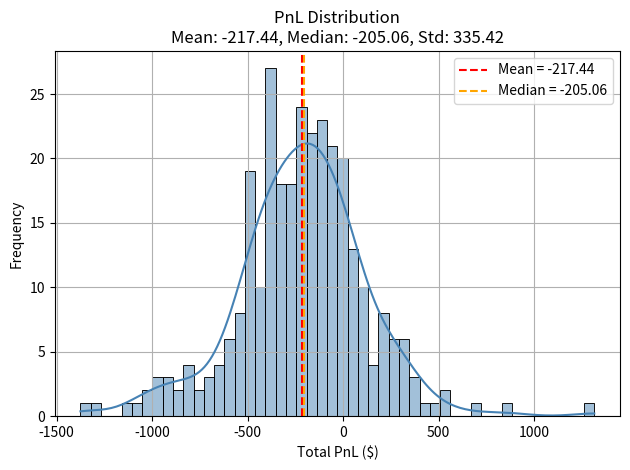

Here is the Python script that generated this plot:
import numpy as np
import pandas as pd
import matplotlib.pyplot as plt
import seaborn as sns
from scipy.stats import norm

# === Black-Scholes Pricing ===
def bs_price(S, K, T, r, sigma, option_type):
    if T <= 0:
        return max(S - K, 0) if option_type == 'call' else max(K - S, 0)
    d1 = (np.log(S / K) + (r + 0.5 * sigma**2) * T) / (sigma * np.sqrt(T))
    d2 = d1 - sigma * np.sqrt(T)
    if option_type == 'call':
        return S * norm.cdf(d1) - K * np.exp(-r * T) * norm.cdf(d2)
    else:
        return K * np.exp(-r * T) * norm.cdf(-d2) - S * norm.cdf(-d1)

# === IV Update Function ===
def update_iv(current_iv, daily_return):
    noise = np.random.normal(0, 0.01)
    if daily_return <= -0.029:
        d_iv = +0.10 + noise
    elif daily_return <= -0.01:
        d_iv = +0.02 + noise
    elif daily_return >= 0.029:
        d_iv = -0.05 + noise
    elif daily_return >= 0.01:
        d_iv = -0.02 + noise
    else:
        d_iv = noise
    return max(current_iv + d_iv, 0.01)

# === Two-Day Holding Diagonal Put Simulation ===
def run_diagonal_put_2day_simulation(
    num_days=252,
    num_trials=1,
    initial_price=60,
    r=0.045,
    sigma_annual=0.17,
    mu_annual=0.08,
    iv_put_long=0.8,
    iv_put_short=0.7,
    K_long_put_pct=0.90,
    K_short_put_pct=0.95,
    jump_prob=0.02,
    jump_std=0.04,
    seed=None
):
    if seed is not None:
        np.random.seed(seed)

    sigma_daily = sigma_annual / np.sqrt(252)
    mu_daily = mu_annual / 252
    results = []

    for _ in range(num_trials):
        pnl_total = 0
        S = initial_price

        for day in range(0, num_days, 1):  # 每 2 天進場一次
            S_entry = S
            iv_long = iv_put_long
            iv_short = iv_put_short

                        # 每次建倉時 reset IV
            iv_long = iv_put_long
            iv_short = iv_put_short

            # 模擬兩天價格變化
            for _ in range(2):
                sigma = sigma_daily * (1.6 if np.random.rand() < 0.02 else 0.8)
                jump = np.random.normal(0, jump_std) if np.random.rand() < jump_prob else 0
                move = mu_daily + np.random.standard_t(df=5) * sigma + jump
                S_new = S * (1 + 3 * move)
                daily_return = (S_new - S) / S
                iv_long = update_iv(iv_long, daily_return)
                iv_short = update_iv(iv_short, daily_return)
                S = S_new

            K_long = S_entry * K_long_put_pct
            K_short = S_entry * K_short_put_pct
            T_long = (13 - 2) / 365
            T_short = (6 - 2) / 365

            long_entry = bs_price(S_entry, K_long, 13 / 365, r, iv_put_long, 'put')
            short_entry = bs_price(S_entry, K_short, 6 / 365, r, iv_put_short, 'put')
            long_exit = bs_price(S, K_long, T_long, r, iv_long, 'put')
            short_exit = bs_price(S, K_short, T_short, r, iv_short, 'put')

            pnl = (long_exit - long_entry - short_exit + short_entry) * 100
            pnl_total += pnl

        results.append(pnl_total)

    return np.array(results)

# === Plot Result ===
def plot_pnl_distribution(pnl_array):
    mean_pnl = pnl_array.mean()
    median_pnl = np.median(pnl_array)
    std_pnl = pnl_array.std()

    sns.histplot(pnl_array, bins=50, kde=True, color='steelblue')
    plt.axvline(mean_pnl, color='red', linestyle='--', label=f"Mean = {mean_pnl:.2f}")
    plt.axvline(median_pnl, color='orange', linestyle='--', label=f"Median = {median_pnl:.2f}")
    plt.title(f"PnL Distribution\nMean: {mean_pnl:.2f}, Median: {median_pnl:.2f}, Std: {std_pnl:.2f}")
    plt.xlabel("Total PnL ($)")
    plt.ylabel("Frequency")
    plt.legend()
    plt.grid(True)
    plt.tight_layout()
    plt.show()

pnl_result = run_diagonal_put_2day_simulation(num_trials=300, num_days=120)
plot_pnl_distribution(pnl_result)
